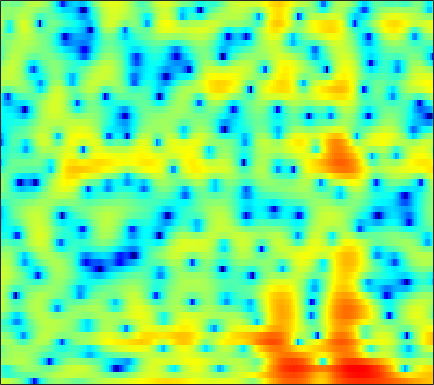

The data file committed next to this chart (first rows):
3.6749, 3.527, 3.2915, 2.9994, 2.7372, 2.305, 1.7634, 1.2598, 0.4325, -0.61785, -1.9653, -3.2309, -5.4212, -8.5801, -12.085, -19.826, -16.829, -11.689, -7.5322, -4.8341, -2.9327, -1.8471, -0.73166, 0.083666
-2.75, -3.433, -4.058, -4.236, -4.082, -3.626, -3.06, -2.654, -2.2, -1.879, -1.689, -1.621, -1.594, -1.585, -1.556, -1.442, -1.218, -0.972, -0.554, -0.0649, 0.4521, 0.8368, 1.324, 1.769
-3.459, -4.399, -5.082, -4.795, -4.075, -2.852, -1.675, -0.9129, -0.08632, 0.5283, 0.9453, 1.14, 1.263, 1.244, 1.152, 0.9379, 0.6328, 0.3583, -0.03609, -0.4163, -0.7262, -0.8672, -0.8869, -0.6704
1.622, 1.611, 1.653, 1.764, 1.895, 2.106, 2.318, 2.449, 2.565, 2.59, 2.504, 2.357, 2.034, 1.557, 1.087, 0.2847, -0.7593, -1.742, -3.387, -5.617, -8.823, -12.39, -19.48, -15.7
-0.01542, 0.3615, 0.8092, 1.197, 1.447, 1.742, 1.967, 2.084, 2.17, 2.166, 2.075, 1.944, 1.69, 1.35, 1.039, 0.5492, -0.02745, -0.5107, -1.211, -1.952, -2.667, -3.139, -3.604, -3.832
-1.079, -0.2881, 0.5034, 1.033, 1.283, 1.467, 1.515, 1.504, 1.454, 1.403, 1.371, 1.362, 1.358, 1.349, 1.323, 1.234, 1.064, 0.8856, 0.5658, 0.1697, -0.2963, -0.7095, -1.358, -2.128
1.846, 2.029, 2.114, 1.978, 1.711, 1.123, 0.2845, -0.4808, -1.615, -2.612, -3.086, -2.877, -1.966, -0.7626, 0.1126, 1.114, 1.845, 2.221, 2.491, 2.502, 2.252, 1.871, 1.064, -0.1577
1.012, 0.846, 0.4712, -0.08275, -0.6172, -1.537, -2.809, -4.093, -6.453, -9.697, -12.36, -11.25, -7.6, -4.494, -2.699, -0.8037, 0.6417, 1.467, 2.26, 2.711, 2.87, 2.832, 2.616, 2.26
-2.518, -2.512, -2.741, -3.169, -3.577, -4.196, -4.817, -5.202, -5.541, -5.566, -5.194, -4.687, -3.772, -2.683, -1.828, -0.7345, 0.2472, 0.8839, 1.582, 2.105, 2.448, 2.599, 2.685, 2.663
-3.175, -3.304, -3.865, -4.965, -6.205, -8.367, -10.88, -12.36, -12.05, -9.596, -7.059, -5.425, -3.588, -2.061, -1.055, 0.09761, 1.002, 1.521, 2.04, 2.419, 2.686, 2.801, 2.837, 2.749
0.1119, -0.3709, -1.269, -2.519, -3.682, -5.461, -7.318, -8.32, -8.228, -6.535, -4.472, -3.072, -1.441, -0.106, 0.7146, 1.583, 2.206, 2.524, 2.729, 2.714, 2.502, 2.223, 1.738, 1.151
2.814, 2.233, 1.402, 0.6077, 0.02974, -0.6978, -1.283, -1.497, -1.414, -1.044, -0.5036, -0.00604, 0.7312, 1.453, 1.909, 2.341, 2.573, 2.626, 2.497, 2.034, 1.169, 0.2286, -1.433, -3.76
3.501, 2.724, 1.542, 0.2097, -0.8289, -2.135, -3.064, -3.357, -3.122, -2.354, -1.341, -0.5437, 0.4412, 1.262, 1.759, 2.251, 2.525, 2.573, 2.425, 2.028, 1.347, 0.6147, -0.6473, -2.205
3.326, 2.376, 0.7107, -1.532, -3.707, -7.78, -15.82, -32.48, -12.08, -6.883, -3.872, -2.271, -0.7057, 0.37, 0.9678, 1.589, 2.021, 2.191, 2.253, 2.196, 2.05, 1.836, 1.412, 0.9561
3.17, 2.525, 1.492, 0.2762, -0.7313, -2.06, -3.083, -3.477, -3.474, -3.001, -2.296, -1.802, -1.257, -0.8074, -0.5374, -0.2603, -0.03297, 0.1426, 0.371, 0.5803, 0.7637, 0.8956, 1.028, 1.065
3.478, 3.214, 2.773, 2.214, 1.732, 1.096, 0.5237, 0.1008, -0.4231, -0.8575, -1.278, -1.631, -2.158, -2.707, -3.133, -3.689, -4.072, -4.08, -3.65, -2.881, -1.999, -1.327, -0.4803, 0.1774
3.75, 3.701, 3.469, 3.1, 2.759, 2.194, 1.503, 0.9533, 0.1829, -0.6744, -1.657, -2.443, -3.667, -5.293, -6.881, -9.801, -14.53, -18.63, -14.1, -8.787, -5.265, -3.398, -1.6, -0.3084
3.385, 3.43, 3.252, 2.892, 2.499, 1.755, 0.7949, 0.01689, -1.13, -2.375, -3.507, -4.191, -5.024, -5.877, -6.495, -7.263, -8.009, -8.088, -6.959, -5.176, -3.293, -1.948, -0.5317, 0.4943
2.659, 2.746, 2.658, 2.25, 1.717, 0.7453, -0.5896, -1.966, -4.303, -7.23, -10.54, -11.91, -10.3, -7.657, -6.103, -4.584, -3.293, -2.466, -1.535, -0.5927, 0.2697, 0.7827, 1.37, 1.826
1.482, 1.659, 1.717, 1.447, 1.043, 0.3132, -0.8066, -1.95, -3.752, -6.06, -8.371, -8.82, -7.48, -5.135, -3.473, -1.753, -0.4078, 0.4207, 1.204, 1.741, 2.109, 2.187, 2.116, 1.917
-0.5149, -0.1584, 0.01805, 0.02309, -0.07776, -0.4357, -0.8379, -1.099, -1.485, -1.702, -1.606, -1.426, -0.839, -0.004131, 0.6165, 1.486, 2.201, 2.576, 2.937, 3.009, 2.755, 2.41, 1.612, 0.3803
-3.025, -2.57, -2.355, -2.418, -2.638, -3.194, -3.636, -3.76, -3.546, -2.695, -1.506, -0.6191, 0.5985, 1.715, 2.41, 3.188, 3.774, 4.012, 4.129, 3.96, 3.41, 2.795, 1.577, -0.1961
-5.605, -5.186, -4.949, -5.416, -6.296, -8.204, -12.13, -17.49, -16.75, -9.132, -4.811, -2.479, -0.1261, 1.534, 2.527, 3.489, 4.094, 4.381, 4.455, 4.255, 3.786, 3.206, 2.247, 1.021
-7.221, -6.573, -6.045, -5.924, -6.077, -6.585, -7.206, -7.365, -6.716, -4.941, -2.871, -1.378, 0.3398, 1.704, 2.511, 3.323, 3.824, 4.022, 4.052, 3.809, 3.343, 2.838, 1.993, 0.9893
-7.997, -7.028, -5.997, -5.068, -4.455, -3.811, -3.098, -2.592, -1.802, -0.8902, 0.0548, 0.8045, 1.676, 2.472, 2.946, 3.409, 3.697, 3.741, 3.638, 3.283, 2.683, 2.089, 1.024, -0.2524
-9.638, -8.029, -6.194, -4.656, -3.684, -2.563, -1.586, -0.9482, -0.1237, 0.612, 1.307, 1.787, 2.351, 2.835, 3.124, 3.389, 3.517, 3.5, 3.315, 2.934, 2.301, 1.655, 0.5071, -1.039
-9.73, -7.751, -5.705, -4.113, -3.19, -2.099, -1.26, -0.6899, -0.03323, 0.5286, 1.054, 1.376, 1.804, 2.142, 2.358, 2.598, 2.715, 2.761, 2.686, 2.482, 2.11, 1.695, 0.9941, 0.01515
-5.059, -4.416, -3.593, -2.911, -2.462, -2.001, -1.617, -1.364, -1.101, -0.8215, -0.5693, -0.3543, -0.07235, 0.2238, 0.4462, 0.7363, 1.027, 1.215, 1.449, 1.602, 1.691, 1.693, 1.59, 1.407
-1.437, -1.556, -1.688, -1.94, -2.12, -2.5, -2.86, -3.148, -3.471, -3.615, -3.671, -3.549, -3.386, -3.098, -2.827, -2.438, -1.868, -1.423, -0.7082, 0.008244, 0.6993, 1.185, 1.707, 2.176
0.5195, 0.01184, -0.7919, -1.772, -2.676, -4.088, -5.776, -7.167, -8.718, -9.565, -9.383, -8.984, -8.534, -8.345, -8.322, -8.173, -7.464, -6.404, -4.671, -2.832, -1.19, -0.1067, 1.148, 2.174
1.013, 0.3748, -0.6492, -1.907, -3.152, -5.226, -8.357, -11.58, -19.69, -26.84, -16.26, -13.68, -12.22, -12.78, -14.6, -20.61, -26.43, -15.79, -9.38, -5.788, -3.14, -1.672, 0.005661, 1.352
-0.1168, -0.4458, -0.9095, -1.542, -2.136, -3.259, -4.543, -5.694, -6.913, -7.713, -7.842, -7.766, -7.689, -7.896, -8.29, -8.565, -8.338, -7.448, -6.067, -4.548, -3.447, -2.686, -1.798, -0.6996
-4.543, -3.534, -2.353, -1.638, -1.323, -1.248, -1.306, -1.486, -1.691, -1.918, -2.107, -2.164, -2.247, -2.26, -2.341, -2.315, -2.364, -2.313, -2.521, -2.855, -3.908, -5.044, -7.653, -9.171
-9.151, -6.475, -4.258, -2.764, -2.05, -1.376, -1.083, -0.9086, -0.9231, -0.9122, -0.9415, -0.9242, -0.9031, -0.7879, -0.6524, -0.5591, -0.4732, -0.5563, -0.7866, -1.452, -2.485, -3.647, -5.436, -6.217
-5.739, -5.13, -4.418, -3.567, -3.136, -2.625, -2.452, -2.468, -2.691, -3.059, -3.356, -3.504, -3.308, -2.793, -2.201, -1.399, -0.6614, -0.2802, 0.1171, 0.2075, 0.2371, 0.1277, 0.1661, 0.3392
-6.444, -6.127, -5.156, -4.332, -3.702, -3.31, -3.178, -3.53, -4.371, -6.058, -8.759, -11.02, -11.24, -7.716, -5.093, -2.442, -0.5909, 0.4579, 1.363, 2, 2.256, 2.356, 2.307, 2.23
-14.88, -11.1, -7.301, -4.976, -3.695, -2.721, -2.307, -2.338, -3.015, -4.221, -6.179, -7.563, -7.476, -4.947, -2.685, -0.3166, 1.512, 2.493, 3.412, 3.897, 3.95, 3.763, 3.08, 1.992
-10.62, -9.295, -6.96, -4.997, -3.983, -2.817, -2.192, -1.851, -1.667, -1.651, -1.51, -1.395, -0.8734, -0.07199, 0.5775, 1.637, 2.534, 3.113, 3.66, 3.856, 3.753, 3.349, 2.403, 0.7751
-7.745, -7.075, -6.179, -5.305, -4.734, -4.066, -3.527, -3.248, -2.863, -2.556, -2.186, -1.836, -1.305, -0.6408, -0.09513, 0.6431, 1.342, 1.816, 2.289, 2.596, 2.668, 2.554, 2.207, 1.639
-6.987, -6.482, -6.048, -5.681, -5.435, -5.27, -5.104, -5.102, -5.024, -4.93, -4.755, -4.397, -3.797, -2.928, -2.162, -1.161, -0.156, 0.4997, 1.262, 1.883, 2.295, 2.521, 2.678, 2.701
-6.185, -6.065, -6.035, -6.087, -6.157, -6.446, -6.871, -7.312, -8.191, -9.135, -10.01, -10.01, -8.901, -6.877, -5.259, -3.266, -1.547, -0.4944, 0.7302, 1.683, 2.416, 2.862, 3.276, 3.547
-5.961, -6.41, -6.83, -7.184, -7.45, -7.664, -8.192, -8.784, -10.22, -13.01, -18.44, -26.64, -16.73, -10.31, -7.164, -4.266, -2.136, -0.8056, 0.5698, 1.684, 2.587, 3.098, 3.655, 4.038
-7.1, -8.528, -10.53, -11.49, -11.06, -9.691, -8.483, -7.998, -7.692, -7.822, -7.948, -7.721, -6.807, -5.417, -4.246, -2.78, -1.456, -0.5742, 0.4606, 1.408, 2.246, 2.8, 3.446, 3.918
-6.054, -8.47, -13.45, -17.56, -13.73, -9.015, -6.207, -4.907, -3.772, -3.035, -2.61, -2.418, -2.103, -1.861, -1.778, -1.58, -1.427, -1.302, -0.8648, -0.2254, 0.6736, 1.47, 2.416, 3.224
-0.5893, -1.186, -1.851, -2.102, -1.907, -1.321, -0.6134, -0.1211, 0.2978, 0.514, 0.5007, 0.3389, -0.1039, -0.7665, -1.439, -2.705, -4.465, -6.032, -7.791, -7.018, -4.215, -2.147, 0.112, 1.723
2.155, 2.183, 2.16, 2.159, 2.208, 2.225, 2.208, 2.146, 1.933, 1.509, 0.9095, 0.3486, -0.6458, -1.884, -2.909, -4.707, -7.089, -9.295, -12.52, -11.46, -7.259, -4.566, -1.918, -0.1733
2.562, 2.802, 3.05, 3.196, 3.214, 3.146, 2.911, 2.591, 1.998, 1.148, 0.01686, -1.029, -2.576, -4.229, -5.415, -6.52, -6.946, -6.912, -6.413, -5.365, -3.998, -2.943, -1.655, -0.6093
1.787, 2.304, 2.888, 3.287, 3.439, 3.466, 3.241, 2.892, 2.137, 1.032, -0.5311, -2.101, -4.9, -8.846, -13.1, -16.89, -11.95, -8.922, -6.058, -4.041, -2.535, -1.66, -0.7184, -0.05748
-0.4093, 0.6363, 1.759, 2.547, 2.938, 3.205, 3.187, 2.979, 2.422, 1.539, 0.2897, -0.9181, -2.912, -5.253, -6.928, -7.927, -6.886, -5.512, -3.754, -2.35, -1.291, -0.6915, -0.1273, 0.1862
-2.546, -1.131, 0.3039, 1.344, 1.915, 2.395, 2.613, 2.628, 2.445, 2.041, 1.446, 0.915, 0.1533, -0.5879, -1.07, -1.428, -1.478, -1.336, -1.067, -0.765, -0.5161, -0.3921, -0.3847, -0.5371
-2.333, -1.316, -0.2066, 0.6644, 1.18, 1.71, 2.066, 2.225, 2.316, 2.268, 2.101, 1.907, 1.59, 1.255, 1.012, 0.7104, 0.4558, 0.2837, 0.0831, -0.1288, -0.4019, -0.6773, -1.145, -1.758
-1.056, -0.5971, -0.06959, 0.4063, 0.7409, 1.192, 1.617, 1.89, 2.187, 2.384, 2.462, 2.436, 2.289, 2.043, 1.829, 1.475, 1.088, 0.7784, 0.376, -0.06207, -0.5733, -1.04, -1.78, -2.735
0.2023, -0.04754, -0.3727, -0.5352, -0.4425, 0.006805, 0.7463, 1.364, 2.103, 2.657, 2.972, 3.053, 2.954, 2.626, 2.252, 1.663, 1.024, 0.5813, 0.04448, -0.3975, -0.7892, -1.1, -1.679, -2.54
1.353, -0.04609, -2.59, -5.678, -6.786, -4.542, -1.36, 0.5471, 2.363, 3.498, 4.085, 4.205, 3.974, 3.309, 2.505, 1.106, -0.5189, -1.627, -2.499, -2.369, -1.712, -1.237, -0.9178, -1.016
2.337, 0.8712, -1.706, -4.682, -5.758, -3.763, -0.7972, 0.9884, 2.716, 3.797, 4.314, 4.349, 3.921, 2.911, 1.695, -0.7803, -4.859, -10.38, -26.74, -8.985, -4.34, -2.523, -1.134, -0.5302
1.972, 1.435, 0.7915, 0.3272, 0.2314, 0.4724, 1.038, 1.534, 2.166, 2.651, 2.893, 2.886, 2.586, 1.904, 1.156, -0.1459, -1.689, -2.755, -3.537, -3.342, -2.645, -2.143, -1.722, -1.646
0.6221, 0.6476, 0.6468, 0.6414, 0.6588, 0.7456, 0.9038, 1.071, 1.337, 1.615, 1.869, 2.011, 2.09, 2.01, 1.848, 1.492, 1.06, 0.7076, 0.2967, -0.06694, -0.4281, -0.7428, -1.329, -2.151
-1.344, -0.7699, -0.3342, -0.1774, -0.2339, -0.4486, -0.6926, -0.769, -0.6217, -0.149, 0.5554, 1.128, 1.829, 2.396, 2.683, 2.893, 2.928, 2.846, 2.587, 2.156, 1.528, 0.897, -0.1982, -1.667
